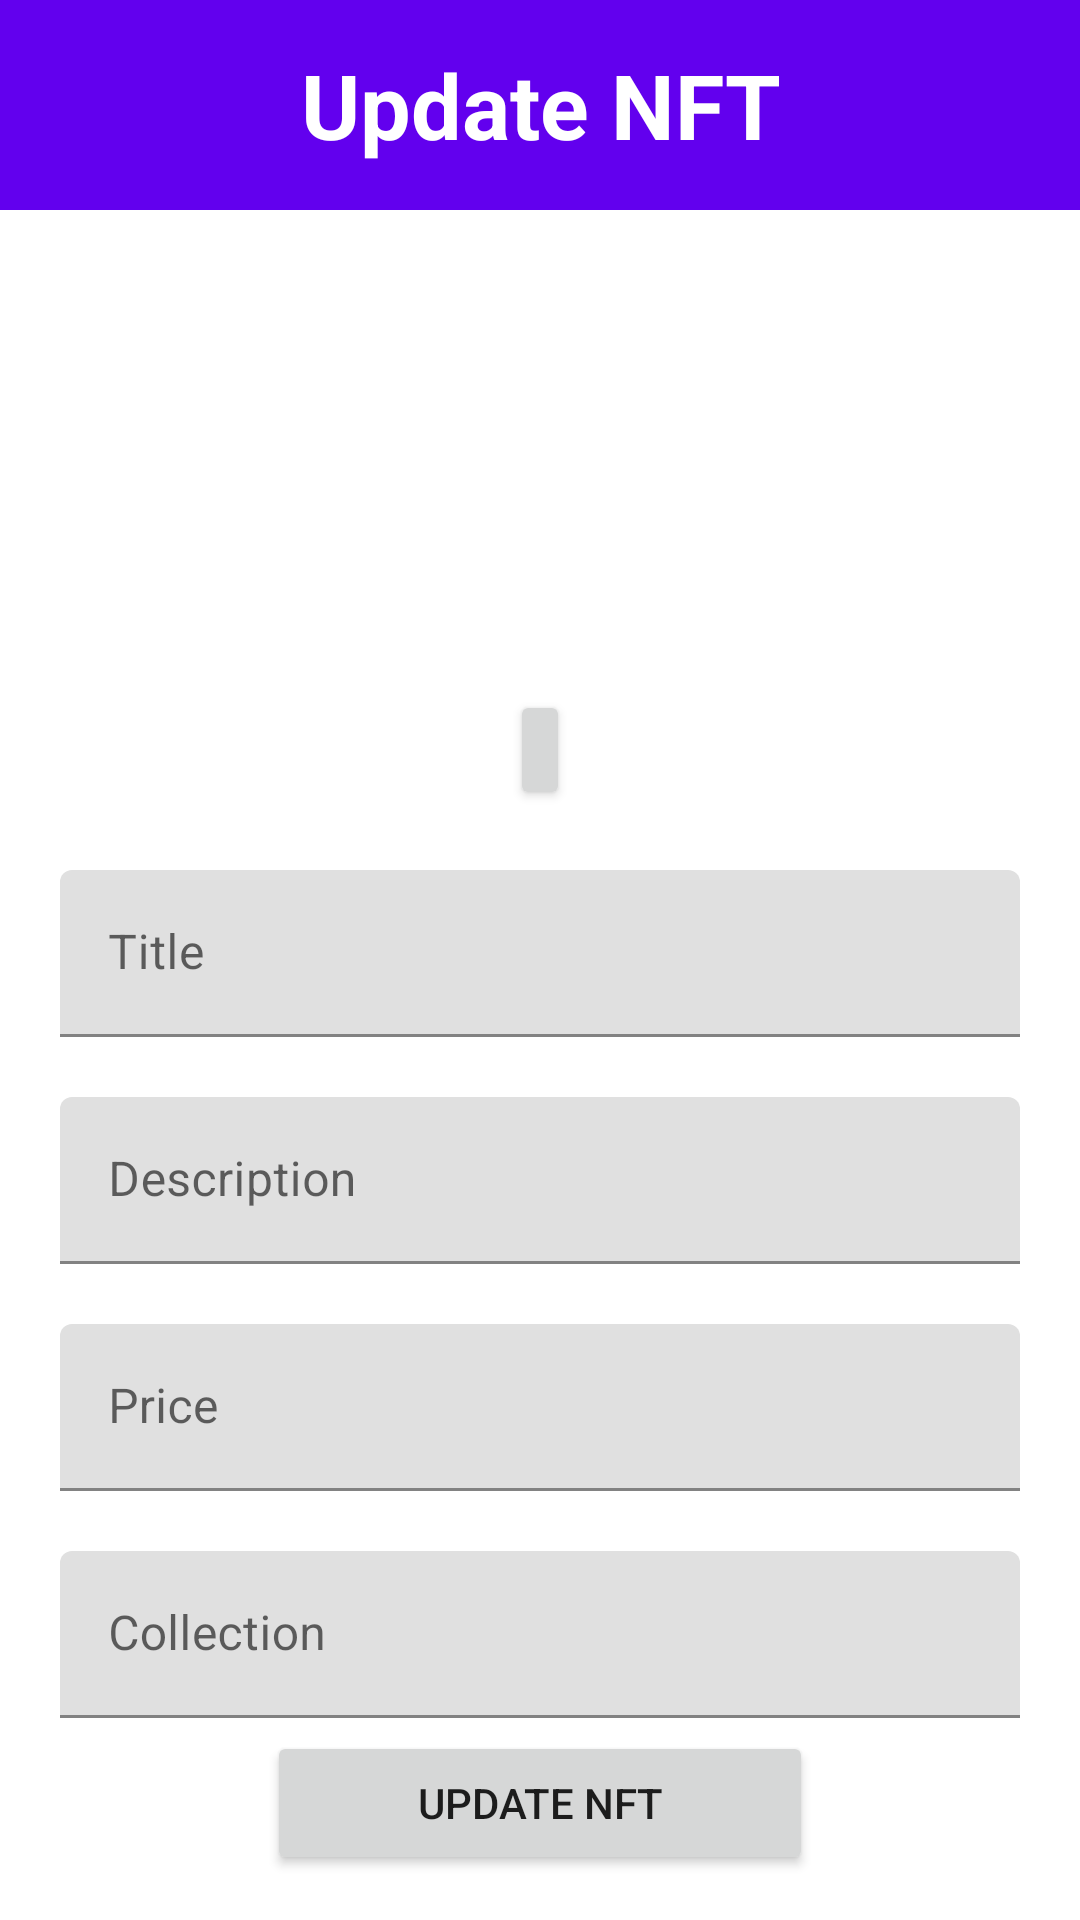

Here is an Android app screen rendered from its layout file. Give the layout XML and the strings, colors and styles it references.
<!-- AndroidManifest.xml: application theme Theme.NFT_Wallet -->
<!-- res/layout/update_activity.xml -->
<?xml version="1.0" encoding="utf-8"?>
<androidx.constraintlayout.widget.ConstraintLayout xmlns:android="http://schemas.android.com/apk/res/android"
    android:layout_width="match_parent"
    android:layout_height="match_parent"
    xmlns:app="http://schemas.android.com/apk/res-auto">


    <TextView
        android:id="@+id/update_new_nft_title"
        android:layout_width="match_parent"
        android:layout_height="70dp"
        app:layout_constraintTop_toTopOf="parent"
        app:layout_constraintStart_toStartOf="parent"
        app:layout_constraintEnd_toEndOf="parent"
        android:padding="10dp"
        android:textColor="@color/white"
        android:text="Update NFT"
        android:textStyle="bold"
        android:textSize="30dp"
        android:gravity="center"
        android:background="@color/purple_500"
        >

    </TextView>

    <ImageView
        android:id="@+id/update_photo"
        android:layout_width="380dp"
        android:layout_height="150dp"
        android:layout_marginTop="10dp"


        app:layout_constraintEnd_toEndOf="parent"
        app:layout_constraintStart_toStartOf="parent"
        app:layout_constraintTop_toBottomOf="@+id/update_new_nft_title">

    </ImageView>


    <Button
        android:id="@+id/update_image"
        android:layout_width="match_parent"
        android:layout_height="40dp"
        android:layout_marginHorizontal="170dp"
        android:gravity="center"
        android:text="+"
        android:textSize="15dp"
        android:textStyle="bold"
        app:layout_constraintEnd_toEndOf="parent"
        app:layout_constraintStart_toStartOf="parent"
        app:layout_constraintTop_toBottomOf="@+id/update_photo">


    </Button>

    <com.google.android.material.textfield.TextInputLayout
        android:id="@+id/update_image_title"
        app:layout_constraintTop_toBottomOf="@+id/update_image"
        android:layout_width="match_parent"
        android:layout_height="wrap_content"
        android:layout_margin="20dp"
        android:hint="Title">

        <com.google.android.material.textfield.TextInputEditText
            android:id="@+id/update_title"
            android:layout_width="match_parent"
            android:layout_height="wrap_content"
            android:inputType="text"
            android:maxLines="1" />
    </com.google.android.material.textfield.TextInputLayout>


    <com.google.android.material.textfield.TextInputLayout
        app:layout_constraintTop_toBottomOf="@+id/update_image_title"
        android:id="@+id/update_image_description"
        android:layout_width="match_parent"
        android:layout_height="wrap_content"
        android:layout_margin="20dp"
        android:hint="Description">

        <com.google.android.material.textfield.TextInputEditText
            android:id="@+id/update_text"
            android:layout_width="match_parent"
            android:layout_height="wrap_content" />
    </com.google.android.material.textfield.TextInputLayout>

    <com.google.android.material.textfield.TextInputLayout
        app:layout_constraintTop_toBottomOf="@+id/update_image_description"
        android:id="@+id/update_new_nft_price_text"
        android:layout_width="match_parent"
        android:layout_height="wrap_content"
        android:layout_margin="20dp"
        android:hint="Price">

        <com.google.android.material.textfield.TextInputEditText
            android:id="@+id/update_new_nft_price_label"
            android:layout_width="match_parent"
            android:layout_height="wrap_content" />
    </com.google.android.material.textfield.TextInputLayout>

    <com.google.android.material.textfield.TextInputLayout
        app:layout_constraintTop_toBottomOf="@+id/update_new_nft_price_text"
        android:id="@+id/update_new_nft_collection_label"
        android:layout_width="match_parent"
        android:layout_height="wrap_content"
        android:layout_margin="20dp"
        android:hint="Collection">

        <com.google.android.material.textfield.TextInputEditText
            android:id="@+id/password_update_text"
            android:layout_width="match_parent"
            android:layout_height="wrap_content" />
    </com.google.android.material.textfield.TextInputLayout>

    <Button
        android:id="@+id/update_nft_button"
        android:layout_width="wrap_content"
        android:layout_height="wrap_content"
        app:layout_constraintBottom_toBottomOf="parent"
        app:layout_constraintStart_toStartOf="parent"
        app:layout_constraintEnd_toEndOf="parent"
        android:text="Update NFT"
        android:layout_marginBottom="15dp"
        android:paddingVertical="10dp"
        android:paddingHorizontal="50dp"
        ></Button>




</androidx.constraintlayout.widget.ConstraintLayout>
<!-- resources referenced by this layout -->
<resources>
  <color name="purple_500">#FF6200EE</color>
  <color name="white">#FFFFFFFF</color>
  <style name="Theme.NFT_Wallet" parent="Theme.MaterialComponents.DayNight.DarkActionBar">
          
          <item name="colorPrimary">@color/purple_500</item>
          <item name="colorPrimaryVariant">@color/purple_700</item>
          <item name="colorOnPrimary">@color/white</item>
          
          <item name="colorSecondary">@color/teal_200</item>
          <item name="colorSecondaryVariant">@color/teal_700</item>
          <item name="colorOnSecondary">@color/black</item>
          
          <item name="android:statusBarColor" tools:targetApi="l">?attr/colorPrimaryVariant</item>
          
      </style>
  <color name="purple_700">#FF3700B3</color>
  <color name="teal_200">#FF03DAC5</color>
  <color name="teal_700">#FF018786</color>
  <color name="black">#FF000000</color>
</resources>
